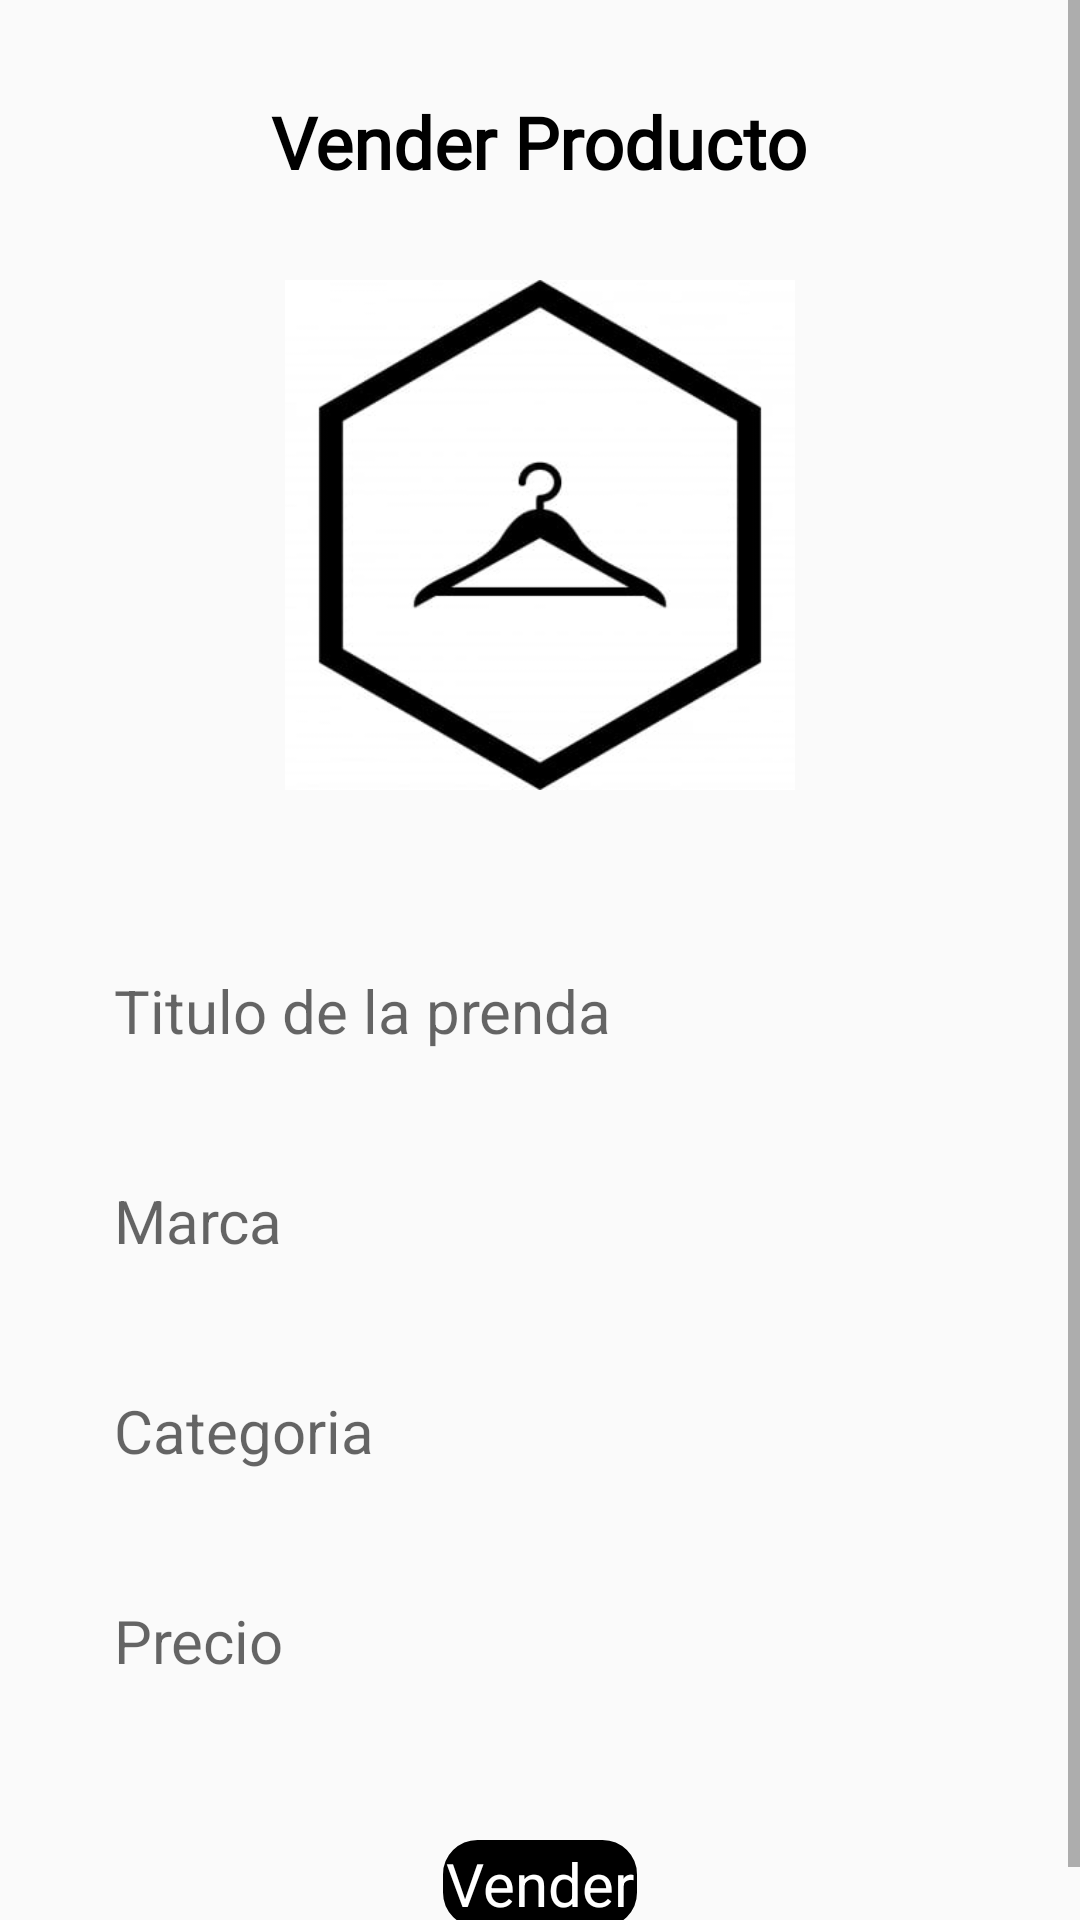

Produce the Android XML layout that renders to this screen, including the resource entries it uses.
<!-- AndroidManifest.xml: application theme Theme.AppCompat.Light -->
<!-- res/layout/activity_vender.xml -->
<?xml version="1.0" encoding="utf-8"?>
<ScrollView xmlns:android="http://schemas.android.com/apk/res/android"
    android:id="@+id/scrollView"
    android:layout_width="match_parent"
    android:layout_height="match_parent"
    android:layout_alignParentStart="true"
    android:layout_alignParentTop="true">

    <RelativeLayout xmlns:tools="http://schemas.android.com/tools"
        android:layout_width="match_parent"
        android:layout_height="match_parent"
        android:paddingLeft="16dp"
        android:paddingTop="16dp"
        android:paddingRight="16dp"
        android:paddingBottom="16dp"
        tools:context=".ui.activities.VenderActivity">
        <TextView
            android:id="@+id/vender_titulo"
            android:layout_width="wrap_content"
            android:layout_height="wrap_content"
            android:layout_alignParentTop="true"
            android:layout_centerHorizontal="true"
            android:fontFamily="@font/simplycharming"
            android:paddingTop="15dp"
            android:text="@string/vender_titulo"
            android:textSize="24dp"
            android:textColor="@color/black"
            android:textStyle="bold" />
        <ImageView
            android:id="@+id/icono"
            android:layout_width="170dp"
            android:layout_height="170dp"
            android:layout_below="@+id/vender_titulo"
            android:layout_centerHorizontal="true"
            android:layout_marginTop="30dp"
            android:src="@drawable/icono_ropa" />

        <EditText
            android:id="@+id/vender_nombre"
            android:layout_width="wrap_content"
            android:layout_height="40dp"
            android:layout_below="@+id/icono"
            android:layout_centerHorizontal="true"
            android:layout_marginTop="60dp"
            android:background="@drawable/borde_redondo"
            android:ems="12"
            android:hint="@string/vender_nombre"
            android:textSize="20dp" />

        <EditText
            android:id="@+id/vender_marca"
            android:layout_width="wrap_content"
            android:layout_height="40dp"
            android:layout_below="@+id/vender_nombre"
            android:layout_centerHorizontal="true"
            android:layout_marginTop="30dp"
            android:background="@drawable/borde_redondo"
            android:ems="12"
            android:hint="@string/vender_marca"
            android:textSize="20dp" />

        <EditText
            android:id="@+id/vender_categoria"
            android:layout_width="wrap_content"
            android:layout_height="40dp"
            android:layout_below="@+id/vender_marca"
            android:layout_centerHorizontal="true"
            android:layout_marginTop="30dp"
            android:background="@drawable/borde_redondo"
            android:ems="12"
            android:hint="@string/vender_categoria"
            android:textSize="20dp" />

        <EditText
            android:id="@+id/vender_precio"
            android:layout_width="wrap_content"
            android:layout_height="40dp"
            android:layout_below="@+id/vender_categoria"
            android:layout_centerHorizontal="true"
            android:layout_marginTop="30dp"
            android:background="@drawable/borde_redondo"
            android:ems="12"
            android:hint="@string/vender_precio"
            android:textSize="20dp" />

        <Button
            android:id="@+id/vender_boton"
            android:layout_width="wrap_content"
            android:layout_height="wrap_content"
            android:layout_below="@+id/vender_precio"
            android:layout_centerHorizontal="true"
            android:layout_marginTop="40dp"
            android:text="@string/vender_boton"
            android:textColor="@color/white"
            android:textSize="20dp"
            android:background="@drawable/boton_redondo1"
            android:onClick="crearProducto"/>


    </RelativeLayout>

</ScrollView>
<!-- resources referenced by this layout -->
<resources>
  <!-- drawable boton_redondo1 (drawable) -->
  <?xml version="1.0" encoding="utf-8"?>
  <shape xmlns:android="http://schemas.android.com/apk/res/android" android:shape="rectangle">
      <solid android:color="#FF000000"/>
  
      <stroke android:width="3dp"
          android:color="#ff000000"/>
  
      <padding android:left="1dp"
          android:top="1dp"
          android:right="1dp"
          android:bottom="1dp"/>
  
      <corners android:radius="30px"/>
  </shape>
  <!-- drawable icono_ropa: jpg bitmap (drawable, 10108 bytes) -->
  <string name="vender_boton">  Vender</string>
  <string name="vender_categoria">  Categoria</string>
  <string name="vender_marca">  Marca</string>
  <string name="vender_nombre">  Titulo de la prenda</string>
  <string name="vender_precio">  Precio</string>
  <string name="vender_titulo">Vender Producto</string>
  <style name="Theme.AppCompat.Light" parent="android:Theme.Material.Light.NoActionBar" />
  <!-- not gathered from this repository: default colours our renderer supplied (Android Studio template values) -->
  <color name="black">#FF000000</color>
  <color name="white">#FFFFFFFF</color>
</resources>
